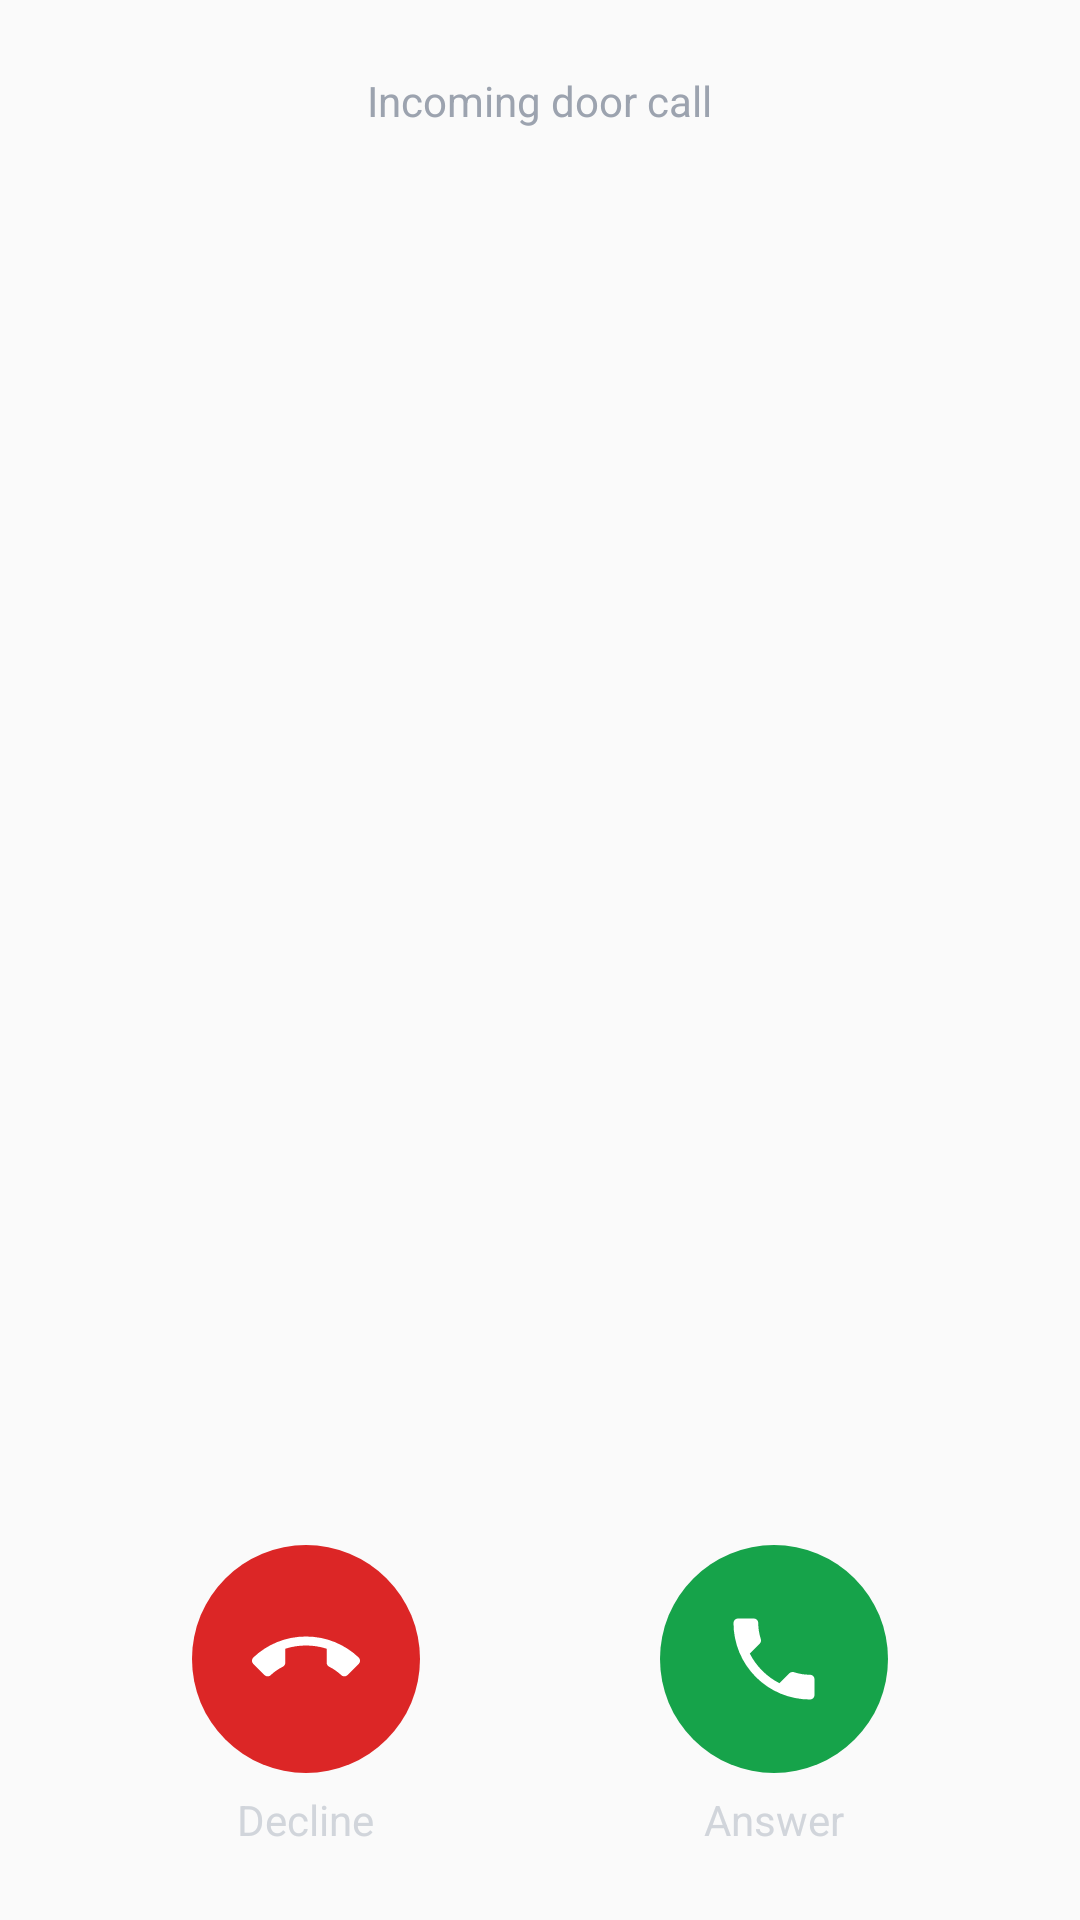

Reconstruct the res/layout file that produces this screen, plus the resources it refers to.
<!-- AndroidManifest.xml: application theme Theme.Portico -->
<!-- res/layout/activity_call_window.xml -->
<?xml version="1.0" encoding="utf-8"?>
<LinearLayout xmlns:android="http://schemas.android.com/apk/res/android"
    android:id="@+id/cw_root"
    android:layout_width="match_parent"
    android:layout_height="match_parent"
    android:orientation="vertical">

    <LinearLayout
        android:layout_width="match_parent"
        android:layout_height="wrap_content"
        android:gravity="center_horizontal"
        android:orientation="vertical"
        android:paddingStart="24dp"
        android:paddingTop="24dp"
        android:paddingEnd="24dp"
        android:paddingBottom="8dp">

        <TextView
            android:id="@+id/cw_label"
            android:layout_width="wrap_content"
            android:layout_height="wrap_content"
            android:text="@string/cw_label"
            android:textColor="#FF9CA3AF"
            android:textSize="14sp" />

        <TextView
            android:id="@+id/cw_name"
            android:layout_width="match_parent"
            android:layout_height="wrap_content"
            android:layout_marginTop="4dp"
            android:ellipsize="end"
            android:gravity="center"
            android:maxLines="2"
            android:textColor="#FFFFFFFF"
            android:textSize="34sp"
            android:textStyle="bold" />

        <TextView
            android:id="@+id/cw_status"
            android:layout_width="match_parent"
            android:layout_height="wrap_content"
            android:layout_marginTop="4dp"
            android:accessibilityLiveRegion="polite"
            android:gravity="center"
            android:textColor="#FFD1D5DB"
            android:textSize="18sp" />
    </LinearLayout>

    <ScrollView
        android:id="@+id/cw_scroll"
        android:layout_width="match_parent"
        android:layout_height="0dp"
        android:layout_weight="1">

        <LinearLayout
            android:layout_width="match_parent"
            android:layout_height="wrap_content"
            android:orientation="vertical"
            android:paddingStart="12dp"
            android:paddingTop="8dp"
            android:paddingEnd="12dp"
            android:paddingBottom="8dp">

            <LinearLayout
                android:id="@+id/cw_stills"
                android:layout_width="match_parent"
                android:layout_height="wrap_content"
                android:orientation="vertical" />

            <LinearLayout
                android:id="@+id/cw_buttons"
                android:layout_width="match_parent"
                android:layout_height="wrap_content"
                android:layout_marginTop="8dp"
                android:orientation="vertical" />

            <TextView
                android:id="@+id/cw_result"
                android:layout_width="match_parent"
                android:layout_height="wrap_content"
                android:layout_marginTop="8dp"
                android:textColor="#FFD1D5DB"
                android:textSize="16sp"
                android:visibility="gone" />
        </LinearLayout>
    </ScrollView>

    
    <FrameLayout
        android:layout_width="match_parent"
        android:layout_height="wrap_content"
        android:paddingStart="24dp"
        android:paddingTop="12dp"
        android:paddingEnd="24dp"
        android:paddingBottom="24dp">

        <LinearLayout
            android:id="@+id/cw_row_ring"
            android:layout_width="match_parent"
            android:layout_height="wrap_content"
            android:gravity="center"
            android:orientation="horizontal">

            <LinearLayout
                android:id="@+id/cw_decline_box"
                android:layout_width="0dp"
                android:layout_height="wrap_content"
                android:layout_weight="1"
                android:gravity="center_horizontal"
                android:orientation="vertical">

                <ImageButton
                    android:id="@+id/cw_decline"
                    android:layout_width="76dp"
                    android:layout_height="76dp"
                    android:background="@drawable/call_round_red"
                    android:contentDescription="@string/cw_decline"
                    android:padding="20dp"
                    android:scaleType="fitCenter"
                    android:src="@drawable/ic_mdi_phone_hangup"
                    android:tint="#FFFFFFFF" />

                <TextView
                    android:layout_width="wrap_content"
                    android:layout_height="wrap_content"
                    android:layout_marginTop="6dp"
                    android:text="@string/cw_decline"
                    android:textColor="#FFD1D5DB"
                    android:textSize="14sp" />
            </LinearLayout>

            <LinearLayout
                android:id="@+id/cw_answer_box"
                android:layout_width="0dp"
                android:layout_height="wrap_content"
                android:layout_weight="1"
                android:gravity="center_horizontal"
                android:orientation="vertical">

                <ImageButton
                    android:id="@+id/cw_answer"
                    android:layout_width="76dp"
                    android:layout_height="76dp"
                    android:background="@drawable/call_round_green"
                    android:contentDescription="@string/cw_answer"
                    android:padding="20dp"
                    android:scaleType="fitCenter"
                    android:src="@drawable/ic_mdi_phone"
                    android:tint="#FFFFFFFF" />

                <TextView
                    android:layout_width="wrap_content"
                    android:layout_height="wrap_content"
                    android:layout_marginTop="6dp"
                    android:text="@string/cw_answer"
                    android:textColor="#FFD1D5DB"
                    android:textSize="14sp" />
            </LinearLayout>
        </LinearLayout>

        <Button
            android:id="@+id/cw_close"
            android:layout_width="match_parent"
            android:layout_height="wrap_content"
            android:minHeight="64dp"
            android:text="@string/cw_close"
            android:visibility="gone" />
    </FrameLayout>
</LinearLayout>
<!-- resources referenced by this layout -->
<resources>
  <!-- drawable call_round_green (drawable) -->
  <?xml version="1.0" encoding="utf-8"?>
  <shape xmlns:android="http://schemas.android.com/apk/res/android" android:shape="oval">
      <solid android:color="#FF16A34A" />
  </shape>
  <!-- drawable call_round_red (drawable) -->
  <?xml version="1.0" encoding="utf-8"?>
  <shape xmlns:android="http://schemas.android.com/apk/res/android" android:shape="oval">
      <solid android:color="#FFDC2626" />
  </shape>
  <!-- drawable ic_mdi_phone (drawable) -->
  <?xml version="1.0" encoding="utf-8"?>
  <vector xmlns:android="http://schemas.android.com/apk/res/android"
      android:width="24dp"
      android:height="24dp"
      android:viewportWidth="24"
      android:viewportHeight="24">
      <path
          android:fillColor="#FF000000"
          android:pathData="M6.62,10.79C8.06,13.62 10.38,15.94 13.21,17.38L15.41,15.18C15.69,14.9 16.08,14.82 16.43,14.93C17.55,15.3 18.75,15.5 20,15.5A1,1 0 0,1 21,16.5V20A1,1 0 0,1 20,21A17,17 0 0,1 3,4A1,1 0 0,1 4,3H7.5A1,1 0 0,1 8.5,4C8.5,5.25 8.7,6.45 9.07,7.57C9.18,7.92 9.1,8.31 8.82,8.59L6.62,10.79Z" />
  </vector>
  <!-- drawable ic_mdi_phone_hangup (drawable) -->
  <?xml version="1.0" encoding="utf-8"?>
  <vector xmlns:android="http://schemas.android.com/apk/res/android"
      android:width="24dp"
      android:height="24dp"
      android:viewportWidth="24"
      android:viewportHeight="24">
      <path
          android:fillColor="#FF000000"
          android:pathData="M12,9C10.4,9 8.85,9.25 7.4,9.72V12.82C7.4,13.22 7.17,13.56 6.84,13.72C5.86,14.21 4.97,14.84 4.17,15.57C4,15.75 3.75,15.86 3.5,15.86C3.2,15.86 2.95,15.74 2.77,15.56L0.29,13.08C0.11,12.9 0,12.65 0,12.38C0,12.1 0.11,11.85 0.29,11.67C3.34,8.77 7.46,7 12,7C16.54,7 20.66,8.77 23.71,11.67C23.89,11.85 24,12.1 24,12.38C24,12.65 23.89,12.9 23.71,13.08L21.23,15.56C21.05,15.74 20.8,15.86 20.5,15.86C20.25,15.86 20,15.75 19.82,15.57C19.03,14.84 18.14,14.21 17.16,13.72C16.83,13.56 16.6,13.22 16.6,12.82V9.72C15.15,9.25 13.6,9 12,9Z" />
  </vector>
  <string name="cw_answer">Answer</string>
  <string name="cw_close">Close</string>
  <string name="cw_decline">Decline</string>
  <string name="cw_label">Incoming door call</string>
  <style name="Theme.Portico" parent="Theme.AppCompat.DayNight.DarkActionBar" />
</resources>
